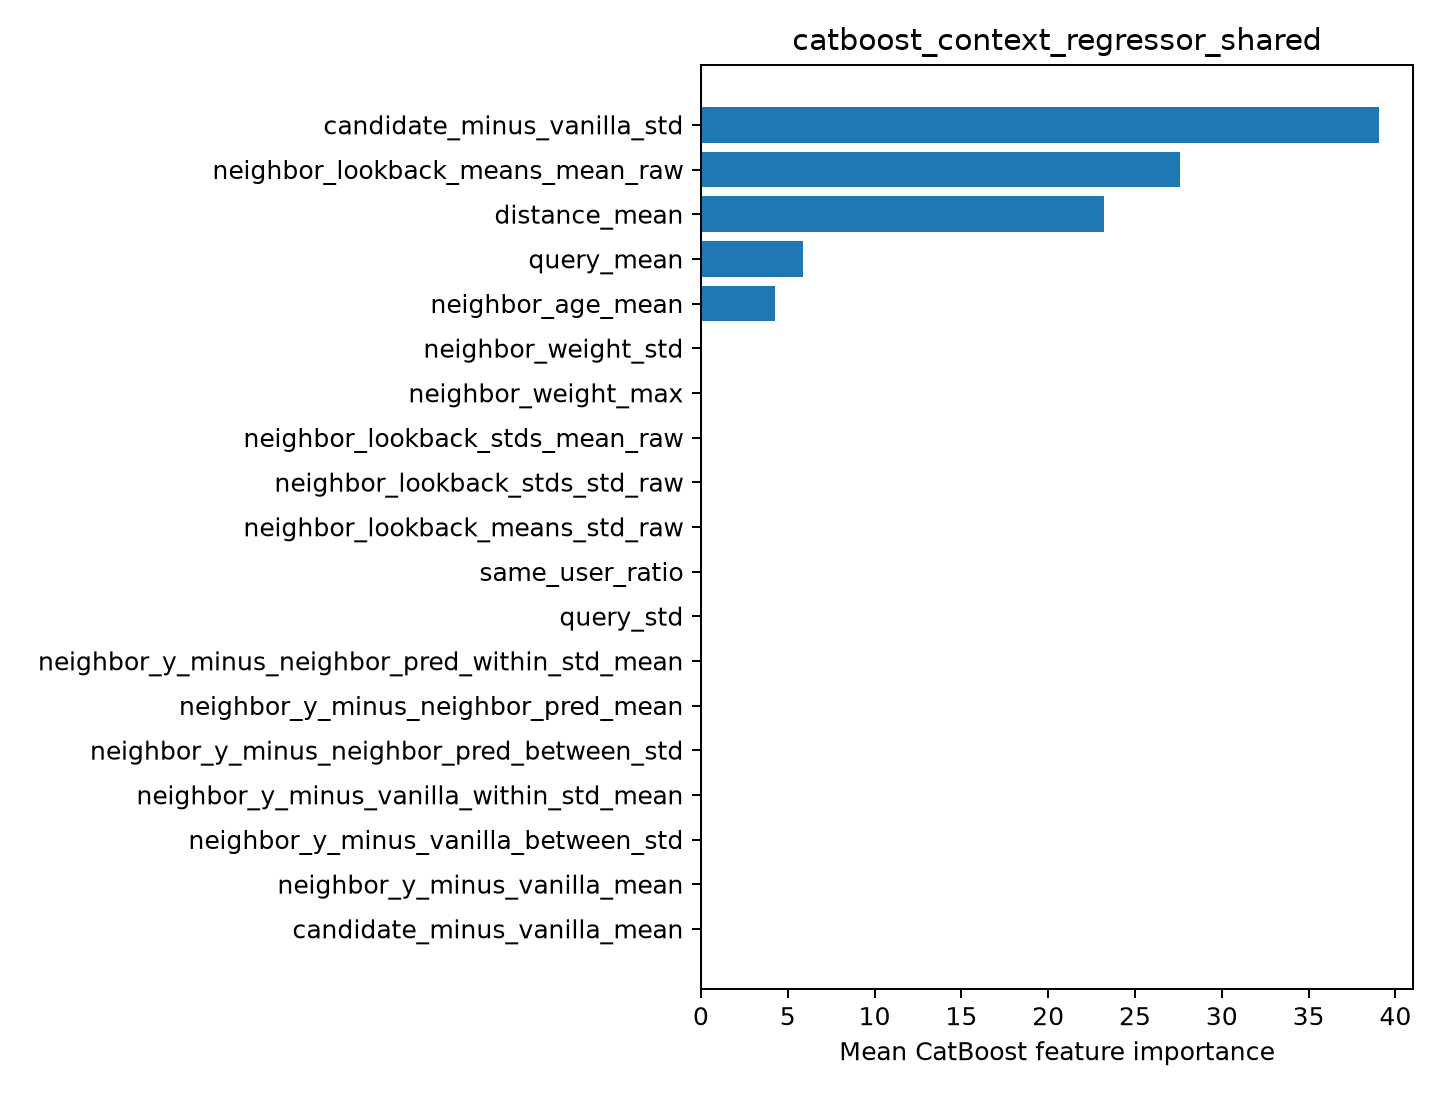

The table this chart was drawn from, first rows:
feature, importance
candidate_minus_vanilla_std, 39.06
neighbor_lookback_means_mean_raw, 27.6
distance_mean, 23.19
query_mean, 5.903
neighbor_age_mean, 4.244
neighbor_weight_std, 0.0
neighbor_weight_max, 0.0
neighbor_lookback_stds_mean_raw, 0.0
neighbor_lookback_stds_std_raw, 0.0
neighbor_lookback_means_std_raw, 0.0
same_user_ratio, 0.0
query_std, 0.0
neighbor_y_minus_neighbor_pred_within_st…, 0.0
neighbor_y_minus_neighbor_pred_mean, 0.0
neighbor_y_minus_neighbor_pred_between_s…, 0.0
neighbor_y_minus_vanilla_within_std_mean, 0.0
neighbor_y_minus_vanilla_between_std, 0.0
neighbor_y_minus_vanilla_mean, 0.0
candidate_minus_vanilla_mean, 0.0
